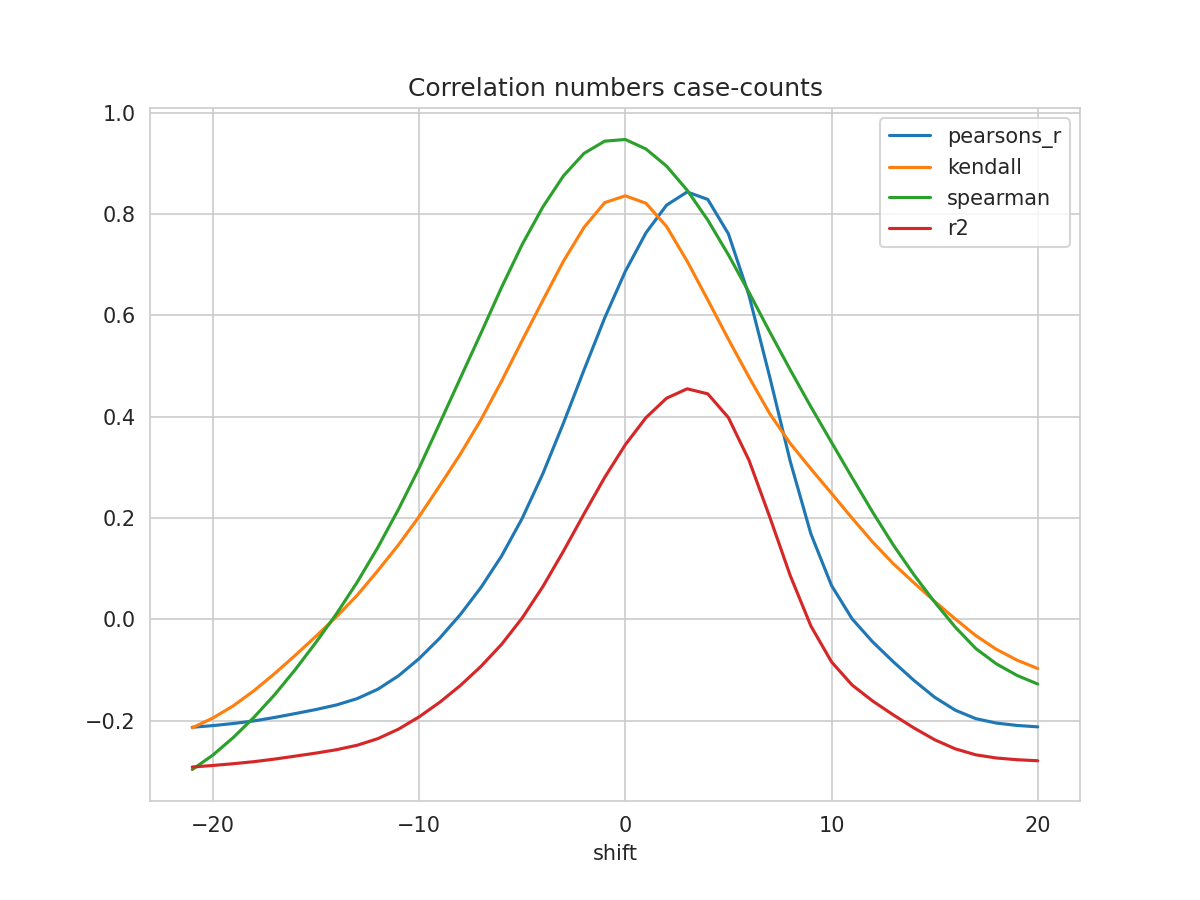

The data file committed next to this chart (first rows):
shift, N, pearsons_r, kendall, spearman, mse, explained_variance_score, r2, rmse
-21, 262, -0.213, -0.214, -0.2964, 1.131, -0.2704, -0.2915, 1.063
-20, 263, -0.2097, -0.1948, -0.2679, 1.126, -0.2679, -0.2885, 1.061
-19, 264, -0.2055, -0.1704, -0.2328, 1.12, -0.2649, -0.2849, 1.058
-18, 265, -0.2004, -0.1406, -0.193, 1.113, -0.2612, -0.2809, 1.055
-17, 266, -0.1936, -0.1068, -0.1485, 1.105, -0.2564, -0.2758, 1.051
-16, 267, -0.1859, -0.07068, -0.09885, 1.096, -0.2509, -0.27, 1.047
-15, 268, -0.1779, -0.03325, -0.04522, 1.088, -0.2453, -0.264, 1.043
-14, 269, -0.1689, 0.005565, 0.01142, 1.079, -0.2392, -0.2573, 1.039
-13, 270, -0.1564, 0.04774, 0.0736, 1.068, -0.231, -0.2485, 1.033
-12, 271, -0.1379, 0.0962, 0.1422, 1.053, -0.2187, -0.2355, 1.026
-11, 272, -0.1115, 0.1472, 0.2173, 1.034, -0.2006, -0.2167, 1.017
-10, 273, -0.07744, 0.203, 0.2987, 1.01, -0.1769, -0.1925, 1.005
-9, 274, -0.03705, 0.2639, 0.3872, 0.9831, -0.1486, -0.1637, 0.9915
-8, 275, 0.009518, 0.3263, 0.4763, 0.9524, -0.1159, -0.1306, 0.9759
-7, 276, 0.06302, 0.3943, 0.5651, 0.9178, -0.07835, -0.09277, 0.958
-6, 276, 0.1251, 0.4703, 0.6556, 0.8813, -0.03489, -0.0493, 0.9388
-5, 276, 0.1995, 0.5507, 0.7403, 0.8378, 0.01716, 0.002814, 0.9153
-4, 276, 0.2876, 0.6298, 0.8142, 0.7861, 0.07885, 0.06463, 0.8866
-3, 276, 0.3874, 0.7072, 0.8756, 0.7277, 0.1487, 0.1346, 0.853
-2, 276, 0.4927, 0.774, 0.9202, 0.666, 0.2223, 0.2084, 0.8161
-1, 276, 0.5952, 0.8228, 0.9442, 0.6059, 0.2939, 0.2803, 0.7784
0, 276, 0.6871, 0.8363, 0.9474, 0.552, 0.358, 0.3448, 0.743
1, 276, 0.7631, 0.8216, 0.9287, 0.5074, 0.4111, 0.3982, 0.7123
2, 276, 0.8178, 0.7757, 0.8949, 0.4753, 0.4492, 0.4367, 0.6894
3, 276, 0.8439, 0.7071, 0.8473, 0.4599, 0.4673, 0.4552, 0.6781
4, 276, 0.8291, 0.6307, 0.7883, 0.4685, 0.4569, 0.4453, 0.6845
5, 276, 0.7612, 0.553, 0.7198, 0.5083, 0.4094, 0.3983, 0.7129
6, 276, 0.6393, 0.4781, 0.6455, 0.5795, 0.3244, 0.3139, 0.7612
7, 276, 0.4792, 0.4064, 0.5679, 0.6735, 0.2127, 0.2027, 0.8206
8, 276, 0.3118, 0.3473, 0.4926, 0.7718, 0.09581, 0.08626, 0.8785
9, 276, 0.1688, 0.2972, 0.4196, 0.8559, -0.003935, -0.01311, 0.9252
10, 276, 0.06684, 0.2488, 0.3496, 0.9161, -0.07506, -0.08393, 0.9571
11, 276, 0.00097, 0.1998, 0.2798, 0.9551, -0.121, -0.1296, 0.9773
12, 276, -0.04464, 0.1524, 0.2113, 0.9821, -0.1528, -0.1613, 0.991
13, 276, -0.08384, 0.1098, 0.1467, 1.005, -0.1801, -0.1887, 1.003
14, 276, -0.1206, 0.0722, 0.08786, 1.027, -0.2058, -0.2144, 1.013
15, 276, -0.1537, 0.03561, 0.03413, 1.046, -0.2289, -0.2376, 1.023
16, 276, -0.1793, 0.000876, -0.01523, 1.061, -0.2468, -0.2556, 1.03
17, 276, -0.196, -0.03216, -0.05772, 1.071, -0.2586, -0.2675, 1.035
18, 276, -0.2048, -0.05924, -0.08797, 1.075, -0.2647, -0.2737, 1.037
19, 276, -0.2094, -0.08054, -0.1107, 1.078, -0.268, -0.2771, 1.038
20, 276, -0.2122, -0.09706, -0.1277, 1.079, -0.27, -0.2791, 1.039
